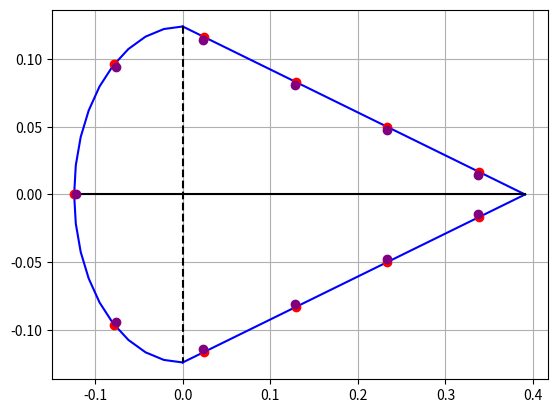

Write Python code to recreate this figure.
from math import *
from numpy import *
import matplotlib.pyplot as plt


# Python program to calculate the spacing of the stiffeners including its width

def diststiff():

    C_a = 0.515 # C_a Chord length aileron m    (Dornier Do 228: 0.515 m)
    h_a = 24.8  # h_a Aileron height cm         (Dornier Do 228: 24.8 cm) 
    n_st = 11   # n_st Number of stiffners      (Dornier Do 228: 11)

    # Converting all lengths to meters

    h_a = h_a/100 # h_a Aileron height m 
    r = h_a/2

    # Calculation of the perimeter of the aileron

    Circ = pi*h_a/2                      # Calculation of the circumference of the semi-circle

    lh_a = C_a-h_a/2                     # Calculation of the chord length of the aileron

    ld_a = (lh_a**2 + (h_a/2)**2)**(1/2) # Calculation of the diagonal length of the aileron

    Peri = Circ+2*ld_a                   # Circumference + 2x diagonal lengths

    # Distance between each stiffener 

    d_st = Peri/n_st

    # Determining Y and Z positions of each stiffener

    Zlst = zeros((11))    
    Ylst = zeros((11))
    Zcent = zeros((11))
    Ycent = zeros((11))

    theta = d_st/r
    Zlst[0] = r
    Ylst[0] = 0

    Zlst[1] = r*cos(theta)
    Ylst[1] = r*sin(theta)

    Zlst[10] = Zlst[1]
    Ylst[10] = -Ylst[1]

    l = d_st-(pi/2-theta)*r
    delta = arctan(r/(C_a-r))

    Zlst[2] = -l*cos(delta)
    Ylst[2] = -l*sin(delta)+r

    Zlst[9] = -l*cos(delta)
    Ylst[9] = -l*cos(delta)+r

    for i in range(3,6):
        Zlst[i] = Zlst[i-1] - d_st*cos(delta)
        Ylst[i] = Ylst[i-1] - d_st*sin(delta)

    mag5 = ((Zlst[5]+0.391)**2 + Ylst[5]**2)**(1/2)
    diffd_st = d_st-mag5
    Zlst[6] = diffd_st*cos(delta)-0.391
    Ylst[6] = -diffd_st*sin(delta)


    for j in range(7,10):
        Zlst[j] = Zlst[j-1] + d_st*cos(delta)
        Ylst[j] = (Ylst[j-1] - d_st*sin(delta))

    Zcent[0] = Zlst[0]-2.5/1000
    Ycent[0] = Ylst[0]

    Zcent[1] = Zlst[1]-1.58/1000
    Ycent[1] = Ylst[1]-1.94/1000

    Zcent[10] = Zlst[10]-1.58/1000
    Ycent[10] = Ylst[10]+1.94/1000

    for i in range(2,6):
        Zcent[i] = Zlst[i]+0.76/1000
        Ycent[i] = Ylst[i]-2.38/1000

    for i in range(6,10):
        Zcent[i] = Zlst[i]+0.76/1000
        Ycent[i] = Ylst[i]+2.38/1000   

##    for i in range(len(Zlst)):
##        print("(",Zlst[i],",", Ylst[i],")", "\t i =", i)
    

    ##zline = [-r,0.391]
    ##yline = [0,0]
    ##plt.plot(-Zlst, -Ylst, 'o')
    ##plt.plot(zline, yline)
    ##plt.show()
        
    return Zlst, Ylst, Zcent, Ycent

def Arc(r, theta):
	""" Function to compute the y and z coordinates of the LE arc 
	Input Arguments:
		r = radius of the arc (float) [m]
		theta = range of theta values (numpy array) [rad]
	Output:
		y, z coordinates
	"""
	y = r*sin(theta);
	z = r*cos(theta);
	return z, y;

def Triangel(height, length, z):
	""" Function to compute the y and z coordinates of the trangel shape 
	Input Arguments:
		h = Height of the triangle (float) [m]
		length = Length of the airfoil - radius of arc (float) [m]
	Output:
		y, z coordinates
	"""
	dydz = -height/length;
	y = height + dydz*z;
	y1 = -height - dydz*z;
	return y, y1;

Zlst,Ylst,Zcent,Ycent = diststiff()

N = 10
h = 0.248
t = 1.1e-3
length = 0.515
theta = linspace(0, pi/2, N)
z_cord = linspace(0, length - h/2, N)
z, y = Arc(h/2, theta)
y_, y_1 = Triangel(h/2, length - h/2, z_cord)

zline = [-0.124,0.391]
yline = [0,0]
zspar = [0,0]
yspar = [0.124,-0.124]

plt.plot(-z, y, color='blue')
plt.plot(-z, -y, color='blue')
plt.plot(z_cord, y_, color='blue')
plt.plot(z_cord, y_1, color='blue')
plt.plot(-Zlst, -Ylst, 'o', color='red')
plt.plot(zline, yline, color='black')
plt.plot(zspar,yspar, color='black', linestyle='dashed')
plt.plot(-Zcent, -Ycent,"o" ,color="purple")
plt.grid(True)
plt.show()
